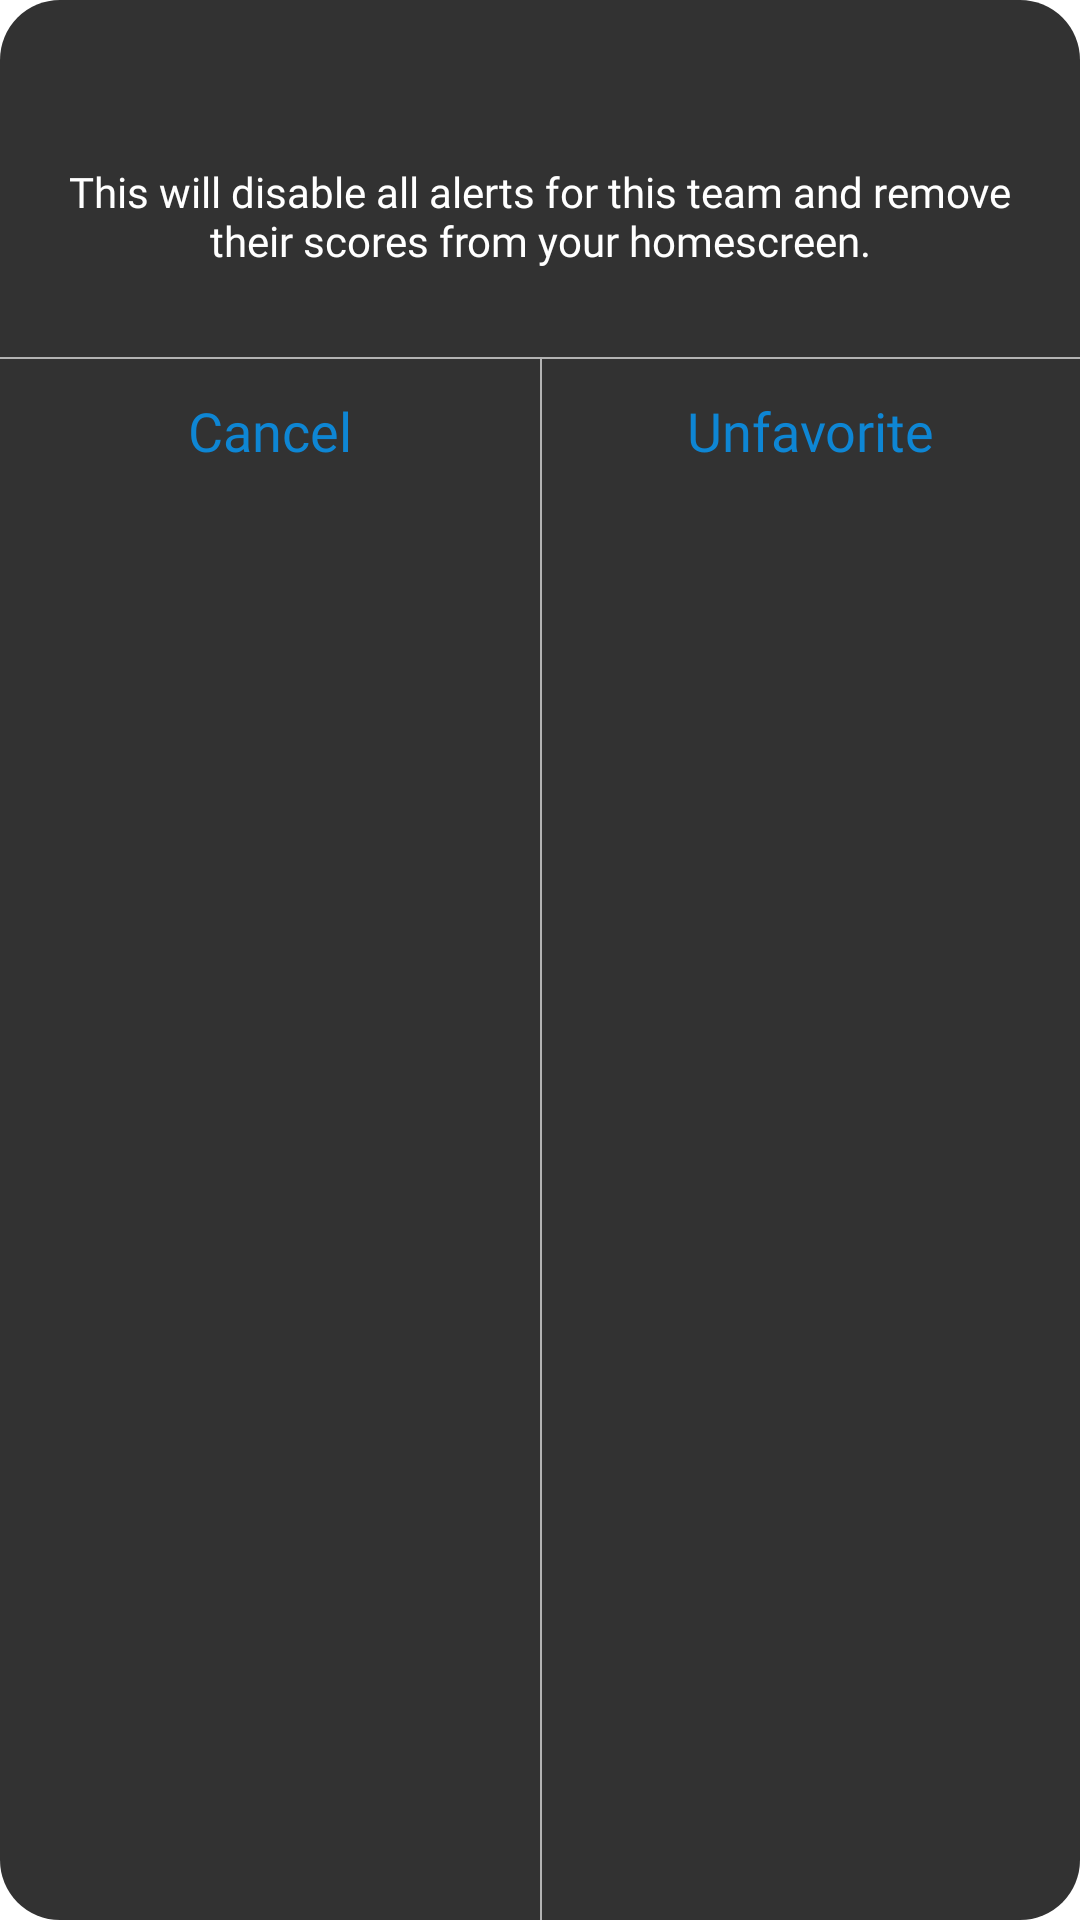

The Android layout XML behind this screen, and the referenced resources:
<!-- AndroidManifest.xml: application theme Theme.SimpleNFL -->
<!-- res/layout/dialog_alert_unfavorite.xml -->
<?xml version="1.0" encoding="utf-8"?>
<androidx.constraintlayout.widget.ConstraintLayout xmlns:android="http://schemas.android.com/apk/res/android"
    xmlns:tool="http://schemas.android.com/apk/res-auto"
    xmlns:tools="http://schemas.android.com/tools"
    android:layout_width="match_parent"
    android:layout_height="wrap_content"
    android:paddingTop="20dp"
    android:background="@drawable/dialog_alert_bg">

    <androidx.appcompat.widget.AppCompatTextView
        android:id="@+id/titleTextView"
        android:layout_width="0dp"
        android:layout_height="wrap_content"
        android:maxLines="4"
        android:fontFamily="@font/opensans_semi_bold"
        android:paddingEnd="18dp"
        android:paddingStart="18dp"
        android:gravity="center"
        android:textAlignment="center"
        android:textColor="@color/white"
        android:textSize="18sp"
        tool:layout_constraintEnd_toEndOf="parent"
        tool:layout_constraintStart_toStartOf="parent"
        tool:layout_constraintTop_toTopOf="parent"
        tools:text="Are you sure you want to remove Bills as a favorite?" />

    <androidx.appcompat.widget.AppCompatTextView
        android:id="@+id/descriptionTextView"
        android:layout_width="0dp"
        android:layout_height="wrap_content"
        android:maxLines="3"
        android:fontFamily="@font/opensans_regular"
        android:padding="10dp"
        android:gravity="center"
        android:textAlignment="center"
        android:textColor="@color/white"
        android:textSize="14sp"
        android:text="@string/description"
        tool:layout_constraintEnd_toEndOf="parent"
        tool:layout_constraintStart_toStartOf="parent"
        tool:layout_constraintTop_toBottomOf="@id/titleTextView" />

    <View
        android:layout_width="0dp"
        android:layout_height=".6dp"
        android:background="@color/light_grey"
        tool:layout_constraintBottom_toTopOf="@id/cancelDialogButton"
        tool:layout_constraintStart_toStartOf="parent"
        tool:layout_constraintEnd_toEndOf="parent" />

    <View
        android:layout_width=".6dp"
        android:layout_height="0dp"
        android:background="@color/light_grey"
        tool:layout_constraintBottom_toBottomOf="parent"
        tool:layout_constraintTop_toTopOf="@id/cancelDialogButton"
        tool:layout_constraintStart_toEndOf="@id/cancelDialogButton"/>

    <com.google.android.material.button.MaterialButton
        style="@style/MaterialButton"
        android:id="@+id/cancelDialogButton"
        android:layout_width="0dp"
        android:layout_height="wrap_content"
        android:fontFamily="@font/opensans_bold"
        android:layout_marginTop="20dp"
        android:textSize="18sp"
        android:text="Cancel"
        android:textAllCaps="false"
        android:letterSpacing="0"
        tool:strokeColor="@android:color/transparent"
        tool:layout_constraintTop_toBottomOf="@id/descriptionTextView"
        tool:layout_constraintStart_toStartOf="parent"
        tool:layout_constraintEnd_toStartOf="@id/acceptDialogButton"/>

    <com.google.android.material.button.MaterialButton
        style="@style/MaterialButton"
        android:id="@+id/acceptDialogButton"
        android:layout_width="0dp"
        android:layout_height="wrap_content"
        android:fontFamily="@font/opensans_semi_bold"
        android:textSize="18sp"
        android:text="Unfavorite"
        android:textAllCaps="false"
        android:letterSpacing="0"
        tool:strokeColor="@android:color/transparent"
        tool:layout_constraintTop_toTopOf="@id/cancelDialogButton"
        tool:layout_constraintTop_toBottomOf="@id/descriptionTextView"
        tool:layout_constraintEnd_toEndOf="parent"
        tool:layout_constraintStart_toEndOf="@id/cancelDialogButton"/>

</androidx.constraintlayout.widget.ConstraintLayout>
<!-- resources referenced by this layout -->
<resources>
  <color name="light_grey">#B3B3B3</color>
  <color name="white">#FFFFFFFF</color>
  <!-- drawable dialog_alert_bg (drawable) -->
  <?xml version="1.0" encoding="utf-8"?>
  <shape xmlns:android="http://schemas.android.com/apk/res/android">
      <solid
          android:color="@color/darkish_grey"/>
      <corners
          android:radius="20dp" />
  </shape>
  <string name="description">This will disable all alerts for this team and remove their scores from your homescreen.</string>
  <style name="MaterialButton" parent="Widget.MaterialComponents.Button.OutlinedButton">
          
          <item name="backgroundTint">@android:color/transparent</item>
          <item name="android:textColor">?attr/colorSecondary</item>
          <item name="rippleColor">?attr/colorSecondary</item>
      </style>
  <style name="Theme.SimpleNFL" parent="Theme.MaterialComponents.DayNight.DarkActionBar">
          
          <item name="colorPrimary">@color/purple_500</item>
          <item name="colorPrimaryVariant">@color/purple_700</item>
          <item name="colorOnPrimary">@color/white</item>
          
          <item name="colorSecondary">@color/blue_link</item>
          <item name="colorSecondaryVariant">@color/teal_700</item>
          <item name="colorOnSecondary">@color/black</item>
          
  
          
          <item name="android:statusBarColor">@android:color/transparent</item>
          <item name="android:actionBarStyle">@style/ThemeActionBar</item>
          <item name="android:windowActionBarOverlay">true</item>
          
          <item name="actionBarStyle">@style/ThemeActionBar</item>
          <item name="windowActionBarOverlay">true</item>
          <item name="android:windowDisablePreview">true</item>
  
      </style>
  <color name="darkish_grey">#323232</color>
  <color name="purple_500">#FF6200EE</color>
  <color name="purple_700">#FF3700B3</color>
  <color name="blue_link">#0E86D4</color>
  <color name="teal_700">#FF018786</color>
  <color name="black">#000000</color>
  <style name="ThemeActionBar" parent="Widget.AppCompat.Light.ActionBar.Solid">
          <item name="android:background">@null</item>
          
          <item name="background">@null</item>
      </style>
</resources>
